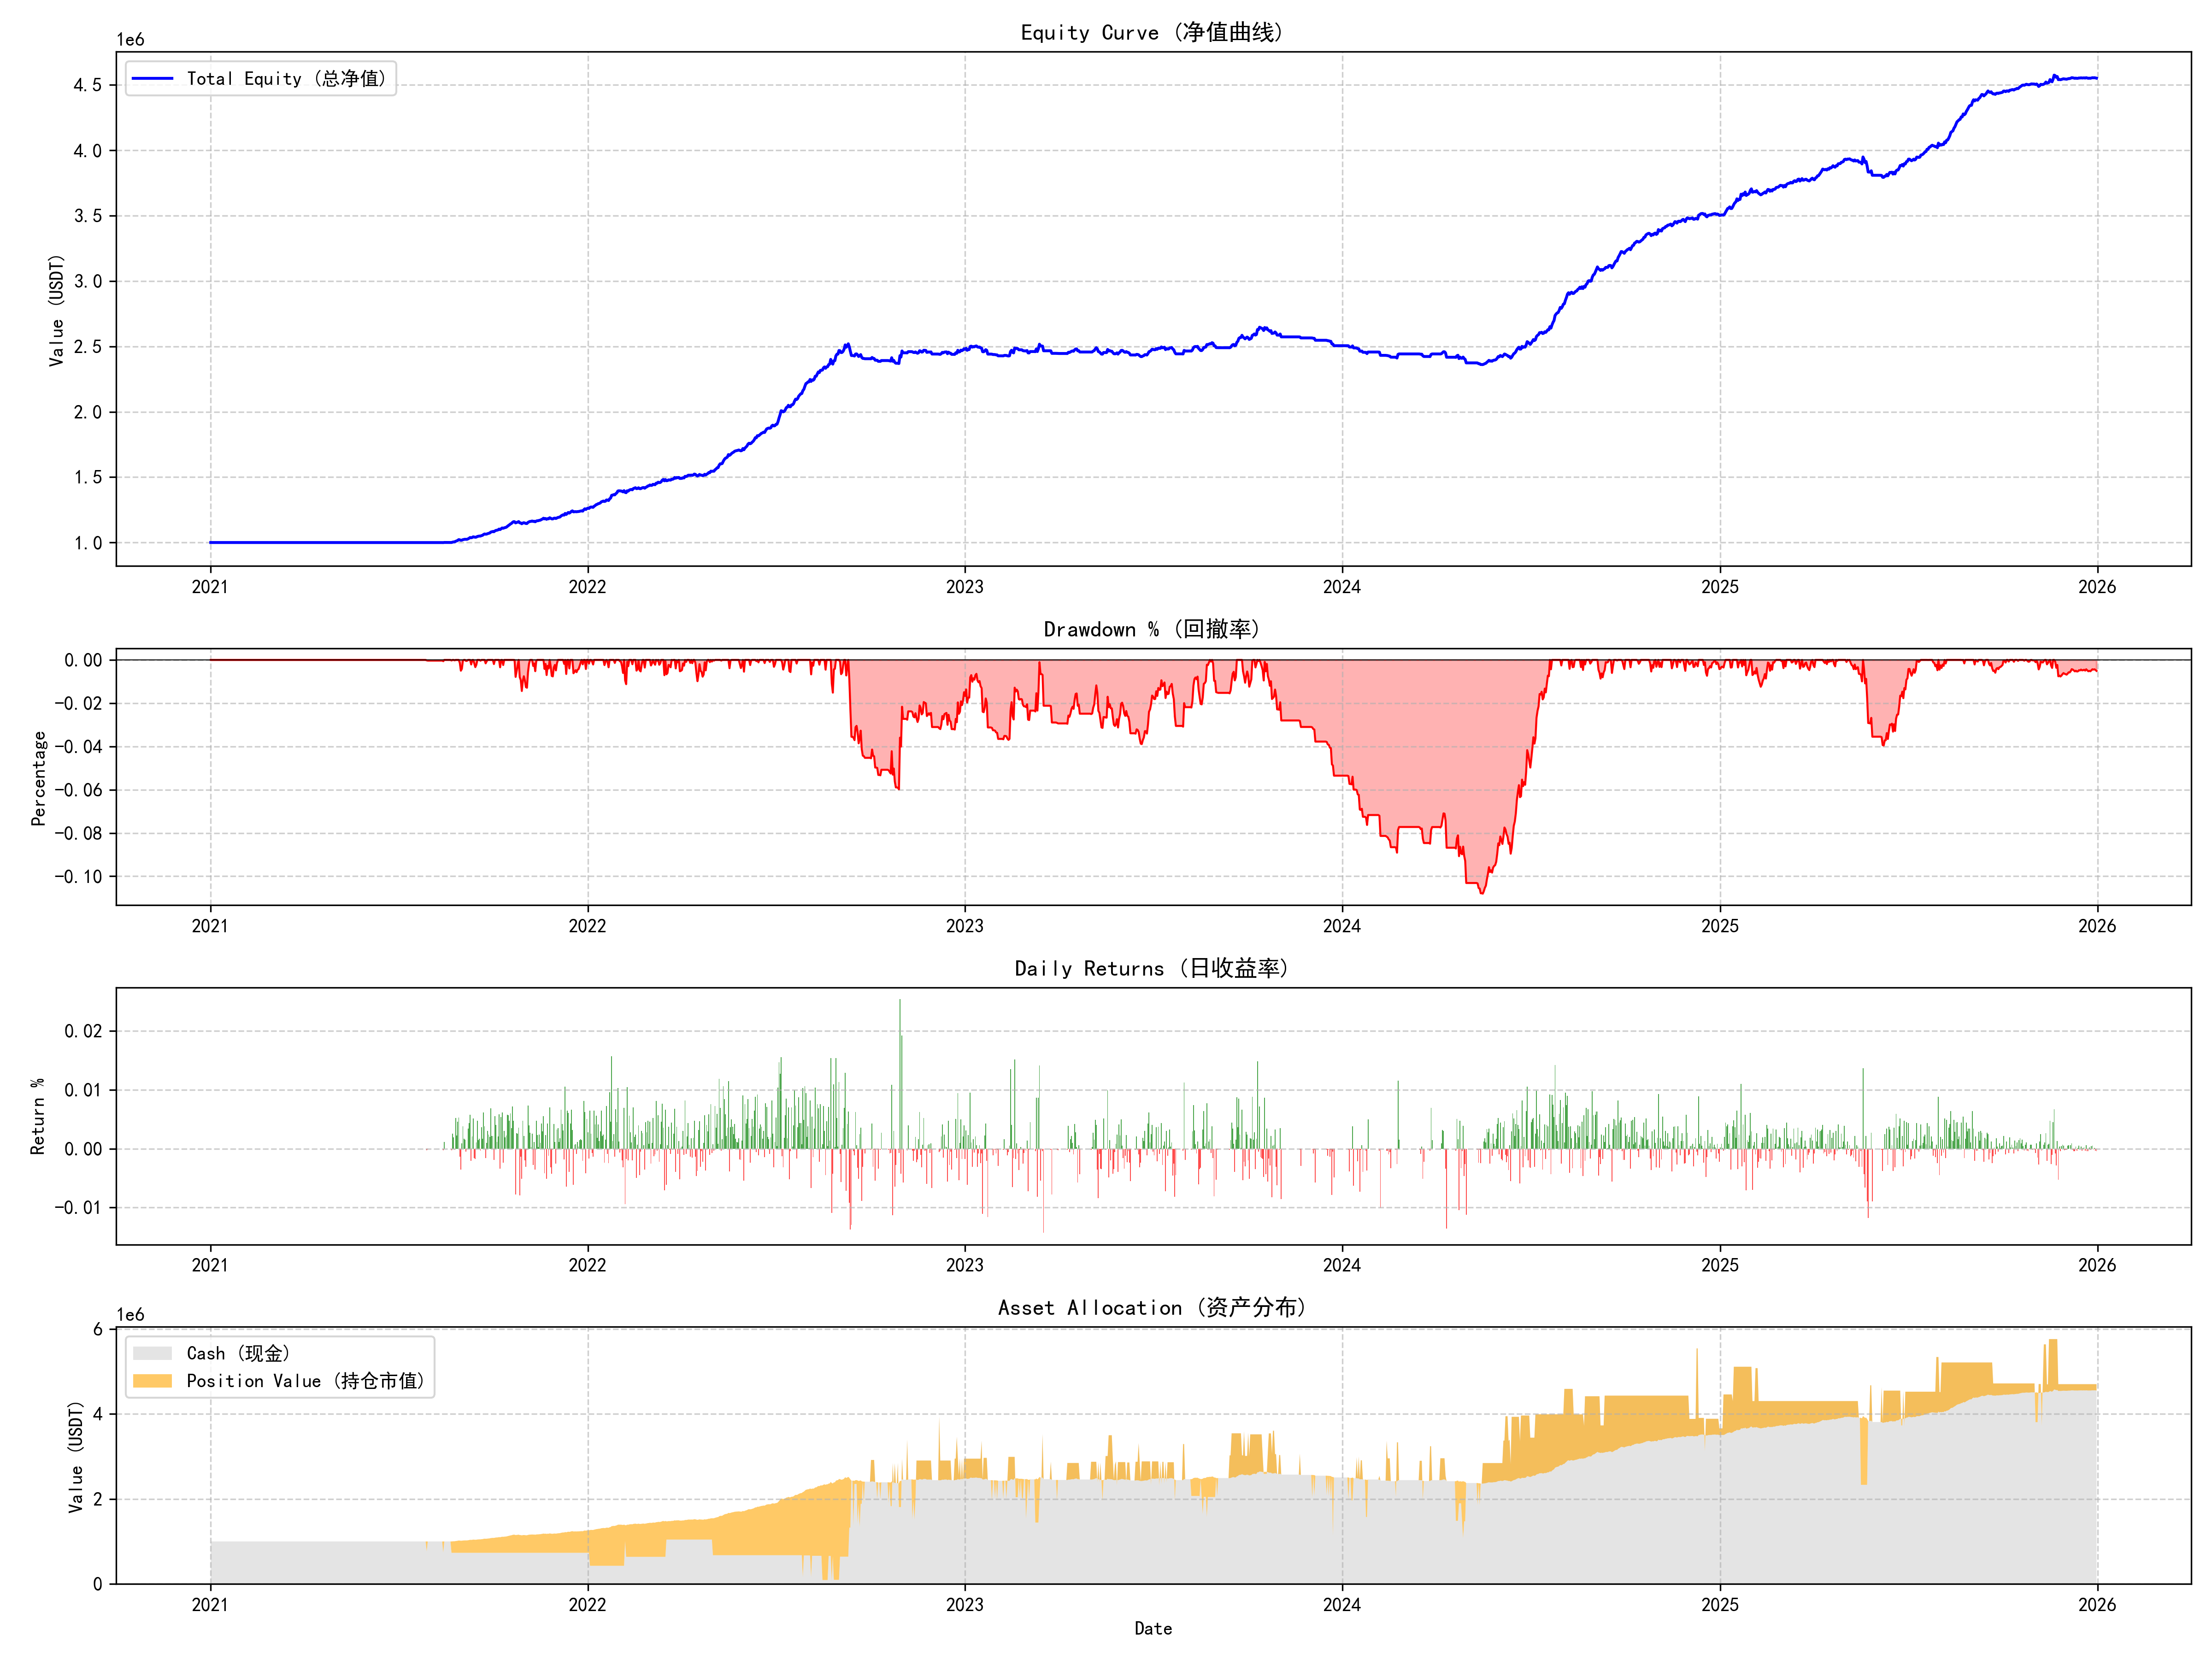

The table this chart was drawn from, first rows:
timestamp, equity, cash
2021-01-01, 1000000, 1000000
2021-01-02, 1000000, 1000000
2021-01-03, 1000000, 1000000
2021-01-04, 1000000, 1000000
2021-01-05, 1000000, 1000000
2021-01-06, 1000000, 1000000
2021-01-07, 1000000, 1000000
2021-01-08, 1000000, 1000000
2021-01-09, 1000000, 1000000
2021-01-10, 1000000, 1000000
2021-01-11, 1000000, 1000000
2021-01-12, 1000000, 1000000
2021-01-13, 1000000, 1000000
2021-01-14, 1000000, 1000000
2021-01-15, 1000000, 1000000
2021-01-16, 1000000, 1000000
2021-01-17, 1000000, 1000000
2021-01-18, 1000000, 1000000
2021-01-19, 1000000, 1000000
2021-01-20, 1000000, 1000000
2021-01-21, 1000000, 1000000
2021-01-22, 1000000, 1000000
2021-01-23, 1000000, 1000000
2021-01-24, 1000000, 1000000
2021-01-25, 1000000, 1000000
2021-01-26, 1000000, 1000000
2021-01-27, 1000000, 1000000
2021-01-28, 1000000, 1000000
2021-01-29, 1000000, 1000000
2021-01-30, 1000000, 1000000
2021-01-31, 1000000, 1000000
2021-02-01, 1000000, 1000000
2021-02-02, 1000000, 1000000
2021-02-03, 1000000, 1000000
2021-02-04, 1000000, 1000000
2021-02-05, 1000000, 1000000
2021-02-06, 1000000, 1000000
2021-02-07, 1000000, 1000000
2021-02-08, 1000000, 1000000
2021-02-09, 1000000, 1000000
2021-02-10, 1000000, 1000000
2021-02-11, 1000000, 1000000
2021-02-12, 1000000, 1000000
2021-02-13, 1000000, 1000000
2021-02-14, 1000000, 1000000
2021-02-15, 1000000, 1000000
2021-02-16, 1000000, 1000000
2021-02-17, 1000000, 1000000
2021-02-18, 1000000, 1000000
2021-02-19, 1000000, 1000000
2021-02-20, 1000000, 1000000
2021-02-21, 1000000, 1000000
2021-02-22, 1000000, 1000000
2021-02-23, 1000000, 1000000
2021-02-24, 1000000, 1000000
2021-02-25, 1000000, 1000000
2021-02-26, 1000000, 1000000
2021-02-27, 1000000, 1000000
2021-02-28, 1000000, 1000000
2021-03-01, 1000000, 1000000
... 1,766 more rows
